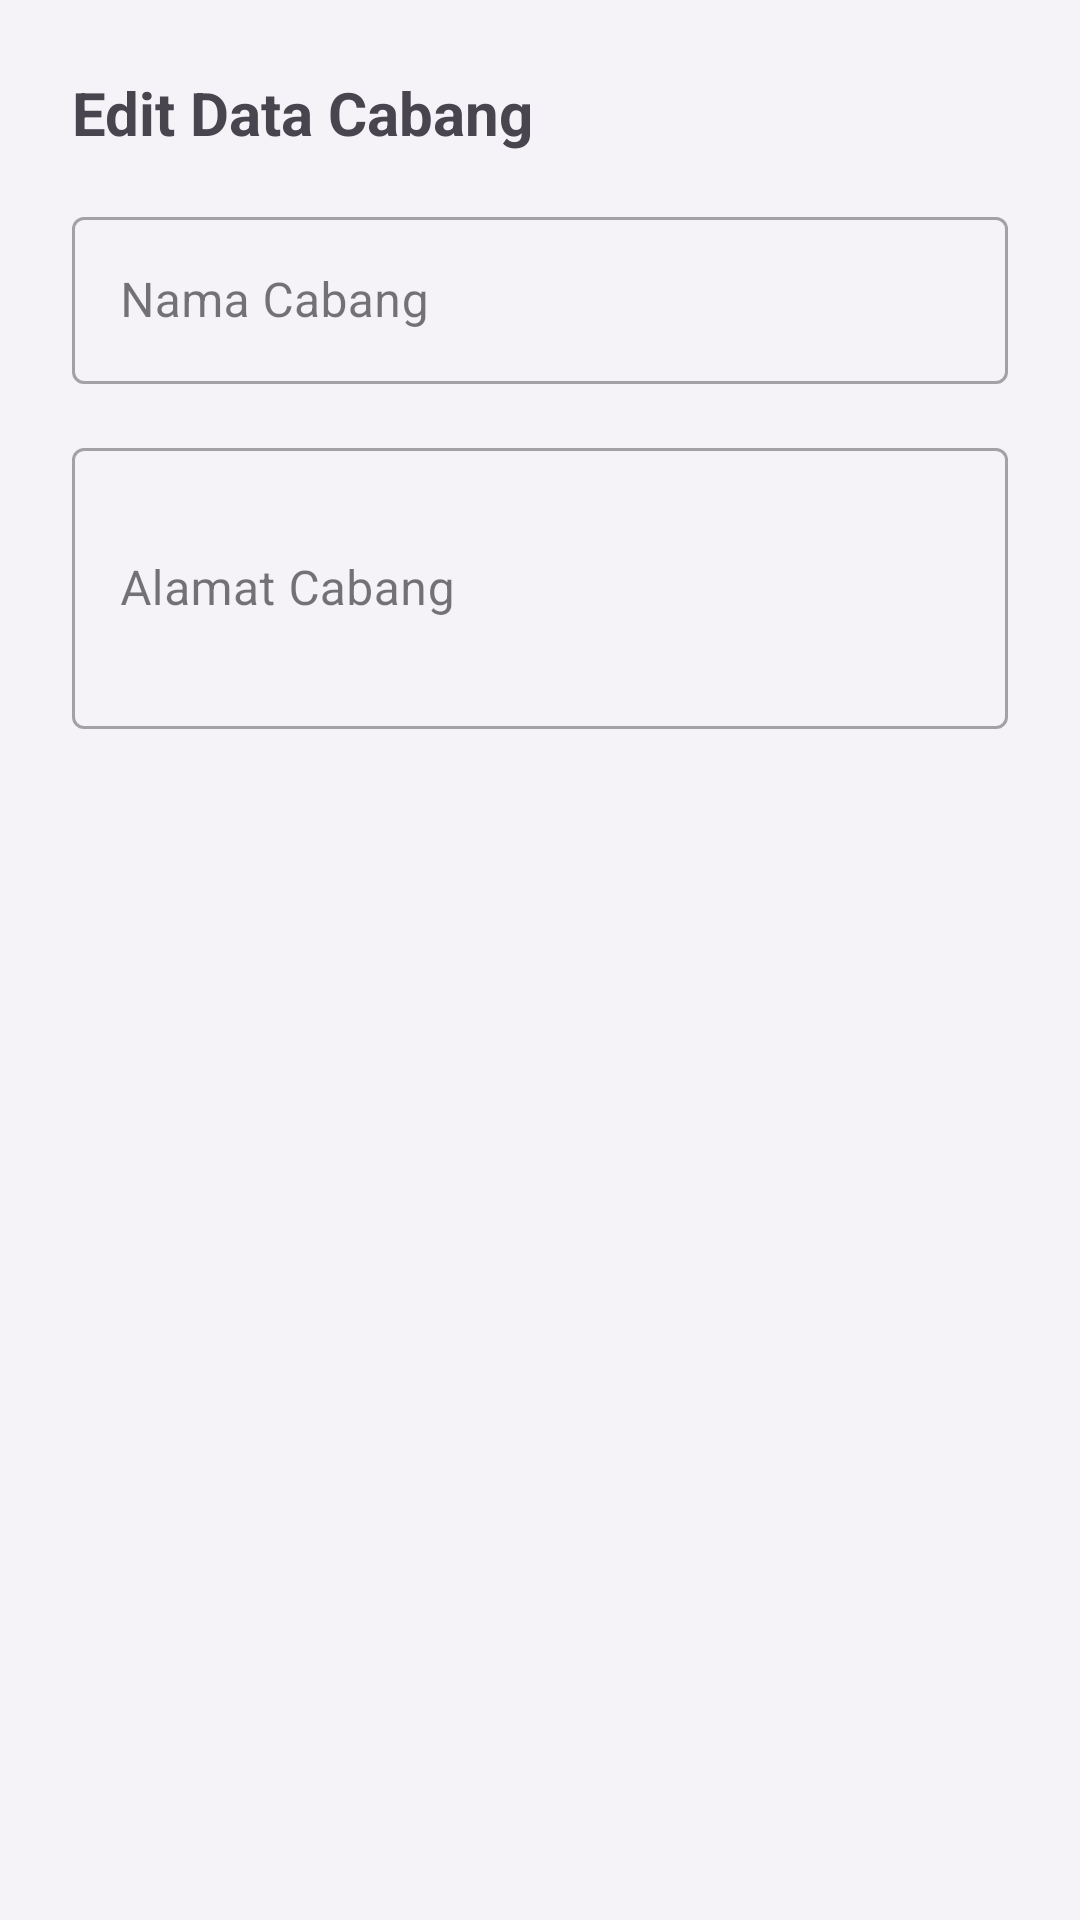

Android layout source for this screen:
<!-- AndroidManifest.xml: application theme Theme.Secondaplication -->
<!-- res/layout/dialog_edit_cabang.xml -->
<?xml version="1.0" encoding="utf-8"?>
<LinearLayout xmlns:android="http://schemas.android.com/apk/res/android"
    android:layout_width="match_parent"
    android:layout_height="wrap_content"
    android:orientation="vertical"
    android:padding="24dp">

    <TextView
        android:layout_width="match_parent"
        android:layout_height="wrap_content"
        android:text="Edit Data Cabang"
        android:textSize="20sp"
        android:textStyle="bold"
        android:layout_marginBottom="16dp"/>

    <com.google.android.material.textfield.TextInputLayout
        style="@style/Widget.MaterialComponents.TextInputLayout.OutlinedBox"
        android:layout_width="match_parent"
        android:layout_height="wrap_content"
        android:hint="Nama Cabang"
        android:layout_marginBottom="16dp">

        <com.google.android.material.textfield.TextInputEditText
            android:id="@+id/dialogEtNamaCabang"
            android:layout_width="match_parent"
            android:layout_height="wrap_content"
            android:inputType="text"/>
    </com.google.android.material.textfield.TextInputLayout>

    <com.google.android.material.textfield.TextInputLayout
        style="@style/Widget.MaterialComponents.TextInputLayout.OutlinedBox"
        android:layout_width="match_parent"
        android:layout_height="wrap_content"
        android:hint="Alamat Cabang"
        android:layout_marginBottom="16dp">

        <com.google.android.material.textfield.TextInputEditText
            android:id="@+id/dialogEtAlamatCabang"
            android:layout_width="match_parent"
            android:layout_height="wrap_content"
            android:inputType="textMultiLine"
            android:lines="3"/>
    </com.google.android.material.textfield.TextInputLayout>

</LinearLayout>
<!-- resources referenced by this layout -->
<resources>
  <style name="Theme.Secondaplication" parent="Base.Theme.Secondaplication" />
  <style name="Base.Theme.Secondaplication" parent="Theme.Material3.DayNight.NoActionBar">
          
          <item name="colorPrimary">@color/primary_light</item>
          <item name="colorOnPrimary">@color/white</item>
          <item name="colorPrimaryContainer">@color/primary_container_light</item>
          <item name="android:windowBackground">@color/background_light</item>
          <item name="android:textColorPrimary">@color/text_primary_light</item>
          <item name="android:textColorSecondary">@color/text_secondary_light</item>
      </style>
  <color name="primary_light">#8578A8</color>
  <color name="white">#FFFFFFFF</color>
  <color name="primary_container_light">#EADDFF</color>
  <color name="background_light">#F6F3F8</color>
  <color name="text_primary_light">#1C1B1F</color>
  <color name="text_secondary_light">#49454F</color>
</resources>
